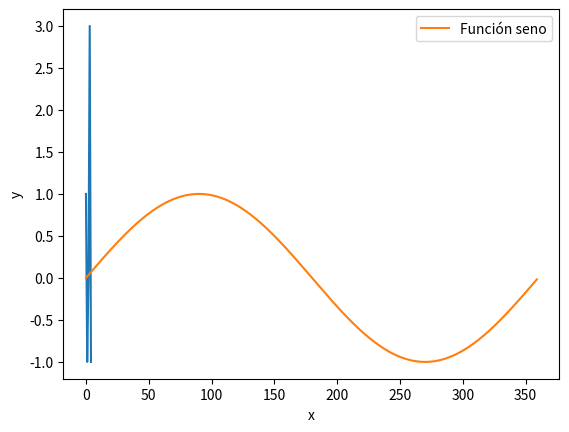

Source code (Python):
# -*- coding: utf-8 -*-
"""
Created on Wed Jan 20 21:04:55 2021

[redacted]
"""
import numpy as np
import matplotlib.pyplot as plt



plt.plot([1,-1,0,3,-1])
datos=np.arange(0,360)
datos=np.radians(datos)
datos=np.sin(datos)
plt.plot(datos,label="Función seno")
plt.xlabel("x")
plt.ylabel("y")
plt.legend()
plt.show()
